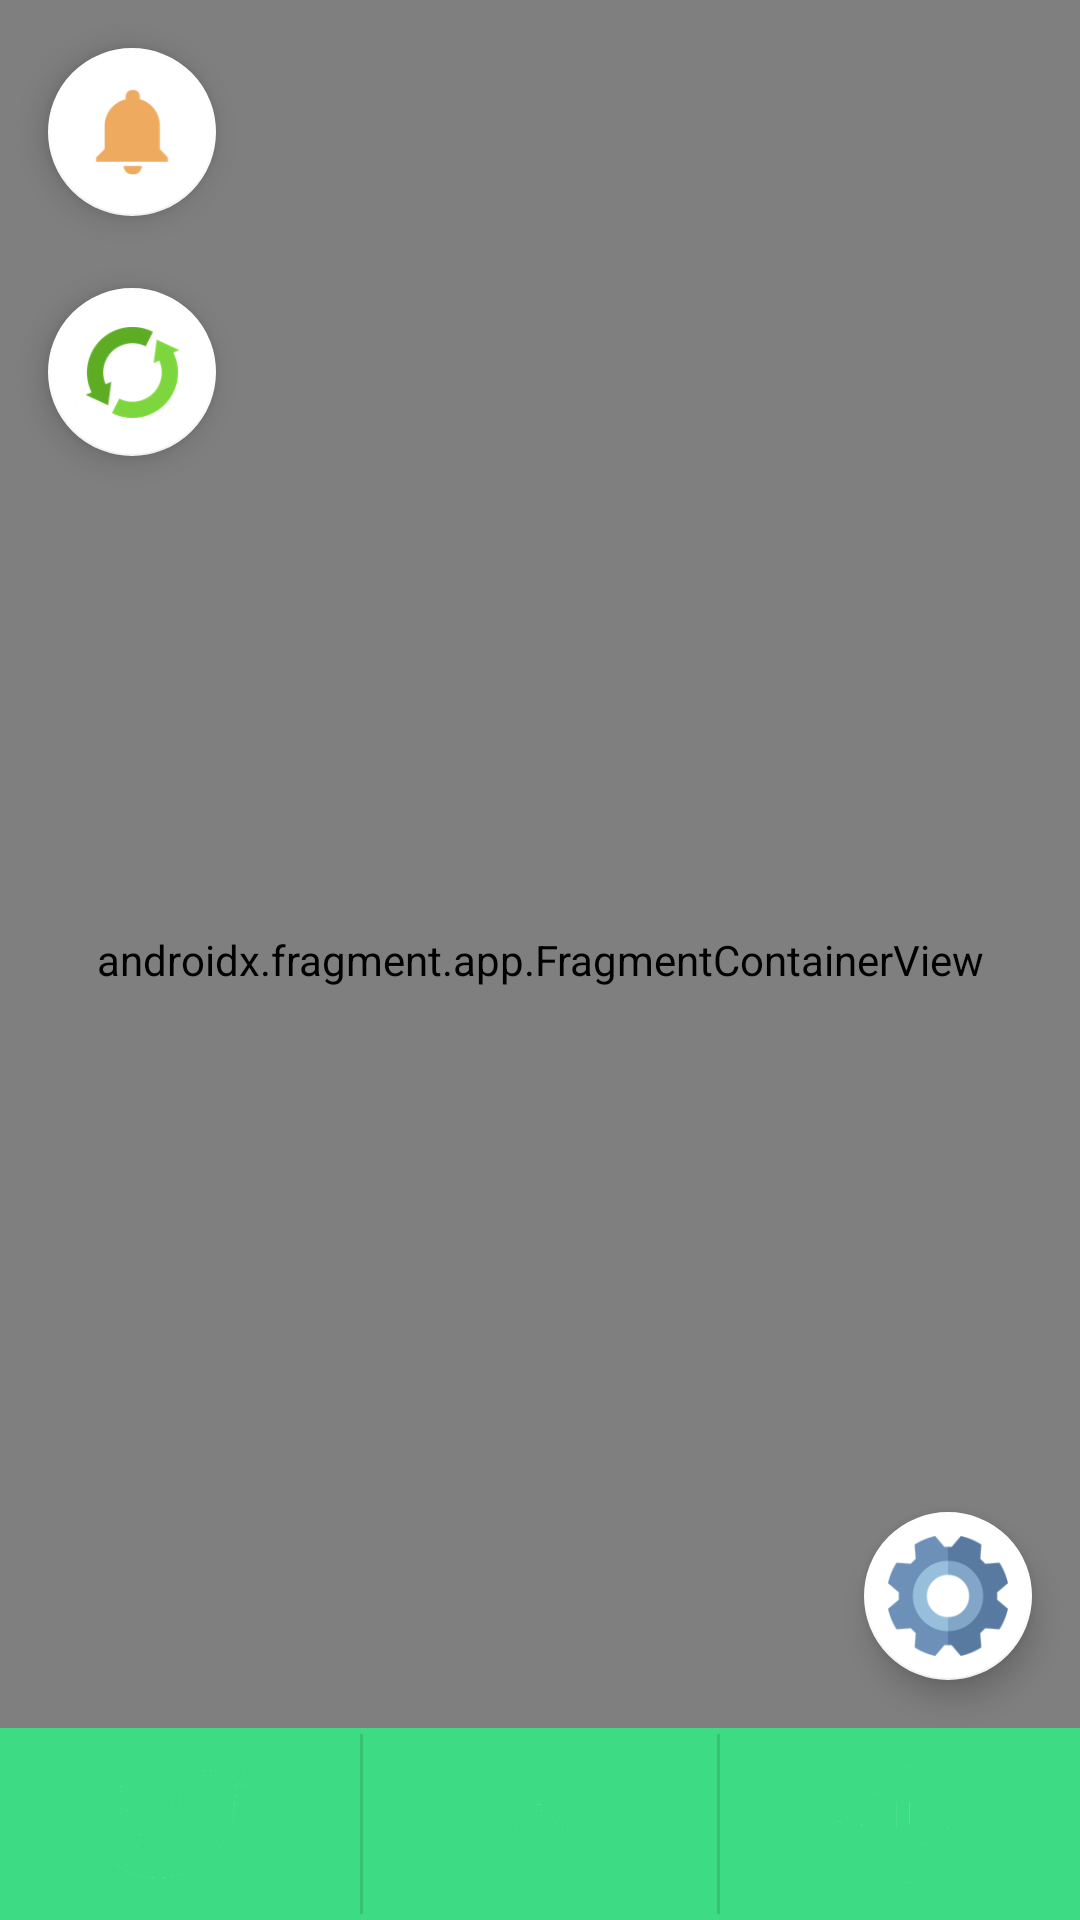

This screen was rendered from an Android layout file. Write that file and the resources it references.
<!-- AndroidManifest.xml: application theme Theme.Poubelledroid -->
<!-- res/layout/activity_maps.xml -->
<?xml version="1.0" encoding="utf-8"?>
<RelativeLayout xmlns:android="http://schemas.android.com/apk/res/android"
    xmlns:tools="http://schemas.android.com/tools"
    android:layout_width="match_parent"
    android:layout_height="match_parent"
    xmlns:app="http://schemas.android.com/apk/res-auto">

    <androidx.fragment.app.FragmentContainerView
        android:id="@+id/map"
        android:name="com.google.android.gms.maps.SupportMapFragment"
        android:layout_width="match_parent"
        android:layout_height="match_parent"
        tools:context=".googlemaps.MapsActivity" />

    <com.google.android.material.floatingactionbutton.FloatingActionButton
        android:id="@+id/fab_notification_center"
        android:layout_width="80dp"
        android:layout_height="80dp"
        android:layout_alignParentTop="true"
        android:layout_alignParentStart="true"
        android:layout_marginStart="16dp"
        android:layout_marginTop="16dp"
        android:contentDescription="@string/notification_center"
        android:src="@drawable/notif_none"
        app:tint="@null"
        app:backgroundTint="?attr/relativeLayoutBackground"
        app:maxImageSize="40dp" />


    <com.google.android.material.floatingactionbutton.FloatingActionButton
        android:id="@+id/fab_refresh"
        android:layout_width="80dp"
        android:layout_height="80dp"
        android:layout_alignParentTop="true"
        android:layout_alignParentStart="true"
        android:layout_marginStart="16dp"
        android:layout_marginTop="96dp"
        android:contentDescription="@string/refresh_map"
        android:src="@drawable/refresh"
        app:tint="@null"
        app:backgroundTint="?attr/relativeLayoutBackground"
        app:maxImageSize="40dp" />

    <com.google.android.material.floatingactionbutton.FloatingActionButton
        android:id="@+id/fab_settings"
        android:layout_width="wrap_content"
        android:layout_height="wrap_content"
        android:layout_alignParentEnd="true"
        android:layout_above="@+id/linearlayout"
        android:layout_marginEnd="16dp"
        android:layout_marginBottom="16dp"
        android:contentDescription="@string/settings"
        android:src="@drawable/settings"
        app:tint="@null"
        app:backgroundTint="?attr/relativeLayoutBackground"
        app:maxImageSize="40dp" />

    <LinearLayout
        android:id="@+id/linearlayout"
        android:layout_width="match_parent"
        android:layout_height="wrap_content"
        android:orientation="horizontal"
        android:layout_alignParentBottom="true"
        android:layout_centerHorizontal="true"
        android:layout_gravity="bottom"
        android:background="@drawable/border"
        android:showDividers="middle"
        android:divider="?android:attr/dividerHorizontal">

        <ImageView
            android:id="@+id/actus"
            android:layout_width="wrap_content"
            android:layout_height="60dp"
            android:src="@drawable/twitter_icon"
            android:layout_weight="1"
            android:scaleType="centerInside"
            android:padding="8dp"
            android:layout_marginEnd="1dp"
            android:background="?attr/colorSecondaryVariant"
            android:contentDescription="@string/twitter" />

        <ImageView
            android:id="@+id/snap"
            android:layout_width="wrap_content"
            android:layout_height="60dp"
            android:src="@drawable/camera_icon"
            android:layout_weight="1"
            android:scaleType="centerInside"
            android:padding="8dp"
            android:layout_marginEnd="1dp"
            android:background="?attr/colorSecondaryVariant"
            android:contentDescription="@string/snap" />

        <ImageView
            android:id="@+id/history"
            android:layout_width="wrap_content"
            android:layout_height="60dp"
            android:src="@drawable/history_icon"
            android:layout_weight="1"
            android:scaleType="centerInside"
            android:padding="8dp"
            android:background="?attr/colorSecondaryVariant"
            android:contentDescription="@string/historique" />
    </LinearLayout>

</RelativeLayout>
<!-- resources referenced by this layout -->
<resources>
  <!-- drawable border (drawable) -->
  <?xml version="1.0" encoding="utf-8"?>
  <shape xmlns:android="http://schemas.android.com/apk/res/android">
      <solid android:color="?attr/colorSecondaryVariant" />
      <stroke android:color="?attr/colorSecondaryVariant" android:width="2dp" />
      <padding android:left="2dp" android:top="2dp" android:right="2dp" android:bottom="2dp" />
  </shape>
  <!-- drawable camera_icon: png bitmap (drawable, 12568 bytes) -->
  <!-- drawable history_icon: png bitmap (drawable, 11512 bytes) -->
  <!-- drawable notif_none: png bitmap (drawable, 2006 bytes) -->
  <!-- drawable refresh: png bitmap (drawable, 5197 bytes) -->
  <!-- drawable settings: png bitmap (drawable, 8248 bytes) -->
  <!-- drawable twitter_icon: png bitmap (drawable, 18792 bytes) -->
  <string name="historique">Historique</string>
  <string name="notification_center">Centre de notifications</string>
  <string name="refresh_map">refresh</string>
  <string name="settings">Options</string>
  <string name="snap">Snap</string>
  <string name="twitter">Actus</string>
  <style name="Theme.Poubelledroid" parent="Theme.MaterialComponents.DayNight.DarkActionBar">
          
          <item name="colorPrimary">@color/colorPoubelledroid</item>
          <item name="colorPrimaryDark">@color/dark</item>
          <item name="colorPrimaryVariant">@color/colorPoubelledroid</item>
  
          
          <item name="colorSecondary">@color/colorPoubelledroid</item>
          <item name="colorSecondaryVariant">@color/colorPoubelledroid</item>
          <item name="colorOnPrimary">@color/dark</item>
          <item name="colorOnSecondary">@color/dark</item>
  
          
  
          <item name="relativeLayoutBackground">@color/white</item>
  
          <item name="windowActionBar">true</item>
          <item name="windowNoTitle">false</item>
      </style>
  <color name="colorPoubelledroid">#3DDC84</color>
  <color name="dark">#121212</color>
  <color name="white">#FFFFFFFF</color>
</resources>
